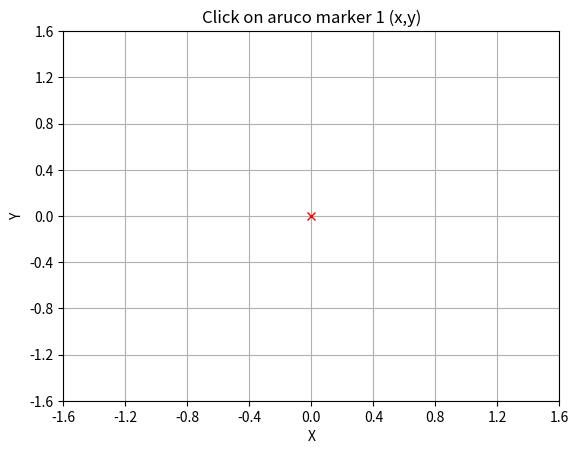

Python code for this plot:

############### run this scrpt using the command: ###################################
#-------------- python generateGroundTruth.py <output file name> -------------------#
############### without the angle brackets ##########################################

import numpy as np
import matplotlib.pyplot as plt
import math
import json

if __name__ == '__main__':
    idx = 0
    space = np.array([-1.6, -1.2, -0.8, -0.4, 0, 0.4, 0.8, 1.2, 1.6])    
    
    fig = plt.figure()
    plt.plot(0,0,'rx')  # plot red 'x' to mark centre
    plt.xlabel("X"); plt.ylabel("Y")
    plt.title(f'Click on aruco marker {idx + 1} (x,y)')
    plt.xticks(space); plt.yticks(space)
    plt.grid()
    
    # Variables, p will contains clicked points, idx contains current point that is being selected
    px, py = [], []
    fruit = ['redapple', 'greenapple', 'orange', 'mango', 'capsicum']
    fruit_color = [[128, 0, 0], [155, 255, 70], [255, 85, 0], [255, 180, 0], [0, 128, 0]]

    # plt only intakes 0-1 RGB values
    for i in range(len(fruit_color)):
        for j in range(3):
            fruit_color[i][j] /= 255
    
    def round_nearest(x, a):
        return round(round(x / a) * a, -int(math.floor(math.log10(a))))
    
    # pick points
    def onclick(event):
        global idx

        x = round_nearest(event.xdata, 0.4)
        y = round_nearest(event.ydata, 0.4)

        if event.button == 1:
            # left mouse click
            px.append(x)
            py.append(y)
            idx += 1
        elif event.button == 3:
            # right click, delete point
            del px[-1]
            del py[-1]
            idx -= 1

        plt.clf()  # clear figure, but keep window open
        plt.plot(0,0,'rx')  # replot centre point
        # plt.scatter(px[:idx],py[:idx], color='C0')
        for i in range(len(px)):
            if i < 10:
                plt.scatter(px[i],py[i], color='C0')
                plt.text(px[i]+0.05, py[i]+0.05, i+1, color='C0', size=12)
            else:
                plt.scatter(px[i],py[i], color=fruit_color[i-10])
                plt.text(px[i]+0.05, py[i]+0.05, i+1, color=fruit_color[i-10], size=12)
        plt.xlabel("X"); plt.ylabel("Y")
        # if idx < 10:
        #     plt.title(f'Click on aruco marker {idx + 1} (x,y)')
        # else:
        #     print(idx)
        #     plt.title(f'Click on {fruit[idx-10]} (x,y)')
        plt.xticks(space); plt.yticks(space)
        plt.grid()
        plt.show()
    
    print("Specify points on the grid, close figure when done.") 
    ka = fig.canvas.mpl_connect('button_press_event', onclick)
    plt.show()
    
    d = {}
    for i in range(len(px)):
        if i < 10:
            d["aruco" + str(i+1) + "_0"] = {"x": px[i], "y":py[i]}
        else:
            d[fruit[i-10] + "_0"] = {"x": px[i], "y":py[i]}

    output_filename = "TRUEMAP"
    with open(output_filename +'.txt', 'w') as f:
        json.dump(d, f, indent=4)
